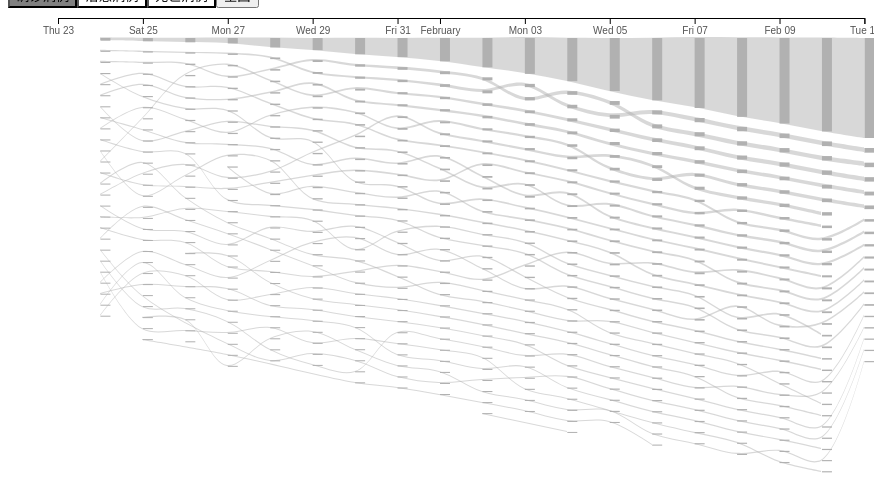
D3 v4 page, settled after 480 driven frames (8 s of simulated time); the page loaded 2 data file(s).


// ── functions.js
/**
 * Created by sky on 2020/2/11.
 */
function cal_y(data,type,yScale){

    function sortType(property){
        return function(a,b){
            var value1 = a[property];
            var value2 = b[property];
            return value2 - value1;
        }
    }

    for(i in data){
        data[i].sort(sortType(type));
        let currentY = 0

        for(item in data[i]){
            data[i][item]['y'] = currentY;
            value = data[i][item][type];
            currentY+=yScale(value)+10
        }
    }
    return data

}



function getId(data){
    let items = []
    for(i in data){
        for(p in data[i]){
            if(!items.hasOwnProperty(p)){
                if(items.indexOf(p)<0)
                    items.push(p)
            }

        }
    }
    return items
}

function getData(data){
    let results = [];
    for(i in data){
        let thisDay = []
        for(value in data[i]){
            let newObj = data[i][value]
            newObj.loc = value
            newObj.time = i
            thisDay.push(newObj)
        }
        results.push(thisDay)
    }
    return results
}

function getMaxValue(data,type){
    function sortNumber(a,b)
    {
        return a - b
    }
    let allData = []
    for(i in data){
        for(value in data[i]){
            allData.push(parseInt(data[i][value][type]))
        }
    }
    a = allData.sort(sortNumber);
    return a[a.length-1]
}




// ── sankey.js
/**
 * Created by sky on 2020/2/11.
 */


const color = "#b1b1b1";
// label
let div = d3.select("body").append("div")
    .attr("class", "stooltip")
    .style("opacity", 0);



//起始时间
const startDate = Date.parse("2020-01-23");
const endDate = Date.parse("2020-02-11");




//基础画布设置
const margin = {top: 30, right: 10, bottom: 50, left: 50};
const width = document.body.clientWidth * 0.8;
const height = document.body.clientWidth*3;

const svg = d3.select("#sankey")
    .append("svg")
    .attr("width", width + margin.left + margin.right)
    .attr("height", height + margin.top + margin.bottom)
    .append("g")
    .attr("transform", "translate(" + margin.left + "," + margin.top + ")")
    .attr("class","sankeyg");


//比例尺
let xScale = d3.scaleTime()
    .range([0, width])
    .domain([startDate, endDate]);



//时间轴

const xAxis = d3.axisBottom(xScale);

const xAxisGroup = svg.append("g").attr("transform", "translate(0," + -20 + ")");
const xAxisNodes = xAxisGroup.call(xAxis);
xAxisNodes.selectAll('.tick text')
    .attr("fill", "#555555");






let data;
let specificData;
d3.json("data/allProvince.json",function(d){
    data = d
    drawSankey(d,'confirmed')
    d3.select("#return").on("click",()=>drawSankey(data,'confirmed'));

});

d3.json("data/allProvince_city.json",function(d){
    specificData = d
})







function drawSankey(data,type) {
    d3.selectAll(".button").style("background","white")
    d3.select("#"+type+"Button").style("background","grey")


    d3.select("#confirmedButton").on("click",()=>drawSankey(data,'confirmed'));
    d3.select("#curedButton").on("click",()=>drawSankey(data,'cured'));
    d3.select("#deadButton").on("click",()=>drawSankey(data,'dead'));

    //数据处理
    const itemId = getId(data);
    const data_ = getData(data)
    let yScale = d3.scaleLinear()
        .range([1,100])
        .domain([0,getMaxValue(data,type)]);

    const finalData = cal_y(data_,type,yScale);
    console.log(finalData)

    svg.selectAll(".paths").remove();
    svg.selectAll(".rects").remove();


    // add rect
    let rects = svg.append("g").attr("class","rects");

    for(i in finalData){
        rects.append("g")
            .selectAll("rect"+i)
            .data(finalData[i])
            .enter()
            .append("rect")
            .attr("width",10)
            .attr("height",function(d,i){
                if(d[type]!==0){
                    return yScale(d[type])
                }
                else{
                    return 1;
                }
            })
            .attr("fill",color)
            .attr("x", (d,i)=>{
                return xScale(Date.parse(d.time+" 00:00:00"))
            })
            .attr("y",(d)=>d.y)
            .attr("class",(d,i)=>{
                return "type_"+itemId.indexOf(d.loc)
            })
            .on("mouseover",mouseover)
            .on("mouseout",mouseout)
            .on("dblclick",dblclick)

    }



    // addpath
    let paths = svg.append("g").attr("class","paths");

    let scale = d3.scaleLinear()
        .domain([-1,1])
        .range([0,1]);


    for(let i=0;i<Object.keys(itemId).length;i++){
        let classname = "type_"+i;
        let thisCity = svg.selectAll("."+classname);

        let thisCityData = [];
        let areaPath = d3.area()
            .x((d,i)=>d.x)
            .y0((d,i)=>d.y0)
            .y1((d,i)=>d.y1)
            .curve(d3.curveCatmullRom.alpha(0.5));
        let lasty = 0;

        thisCity.each(function(d,i){
            // if(d.value>=3){
            let value = parseInt(d3.select(this).attr("height"));
            let x = parseInt(d3.select(this).attr("x"));
            let y0 = parseInt(d3.select(this).attr("y")) + parseInt(d3.select(this).attr("height"))
            let y1 = y0 - d3.select(this).attr("height");
            let change = (value-lasty)/lasty;
            lasty = value;
            thisCityData.push({
                'x':x,
                'y0':y0,
                'y1':y1,
            })


        });
        paths.append("path")
            .attr("d",areaPath(thisCityData))
            .attr("class","path_"+classname)
            .attr("fill",color)
            .style("opacity",0.5)
            .on("mouseover",mouseover)
            .on("mouseout",mouseout)
            .on("dblclick",dblclick)

    }

    document.querySelector(".sankeyg").insertBefore(document.querySelector(".paths"),document.querySelector(".rects"))



    function mouseover(){
        let classname = d3.select(this).attr("class");
        let classnameArray = classname.split("_");
        let index = classnameArray[classnameArray.length-1]
        let cityName = itemId[index];
        let number = ""
        // let time = Date.parse(xScale.invert(d3.select(this).attr("x")))

        if(d3.select(this).attr("height")){
            number = parseInt(yScale.invert(d3.select(this).attr("height")))
        }





        svg.selectAll("rect").style("opacity", .5);
        svg.selectAll("."+classname).style("opacity", 1);

        svg.select(".paths").selectAll("path").style("opacity",0);
        svg.selectAll(".path_type_"+index).style("opacity",0.4);



        div.transition()
            .duration(200)
            .style("opacity", .9);

        div.html(cityName +" "+number + "<br/>")
            .style("left", function(d,i){
                // if(d3.event.pageX+550>document.body.clientWidth){
                //     return (d3.event.pageX-550)+"px"
                // }
                // else return (d3.event.pageX +50) + "px"
                return d3.event.pageX+50+"px"
            })
            .style("top", (d3.event.pageY - 28) + "px");
    }

    function mouseout(){

        let classname = d3.select(this).attr("class");


        svg.selectAll("rect").style("opacity", 1);
        svg.selectAll("path").style("opacity",0.4)

        div.transition()
            .duration(200)
            .style("opacity", .0);
    }

    function dblclick(){
        let classname = d3.select(this).attr("class");
        let classnameArray = classname.split("_");
        let index = classnameArray[classnameArray.length-1]
        let cityName = itemId[index];

        drawSankey(specificData[cityName],'confirmed')
    }

}



### data: data/allProvince.json, 31789 bytes — head not shown
### data: data/allProvince_city.json, 372011 bytes — head not shown